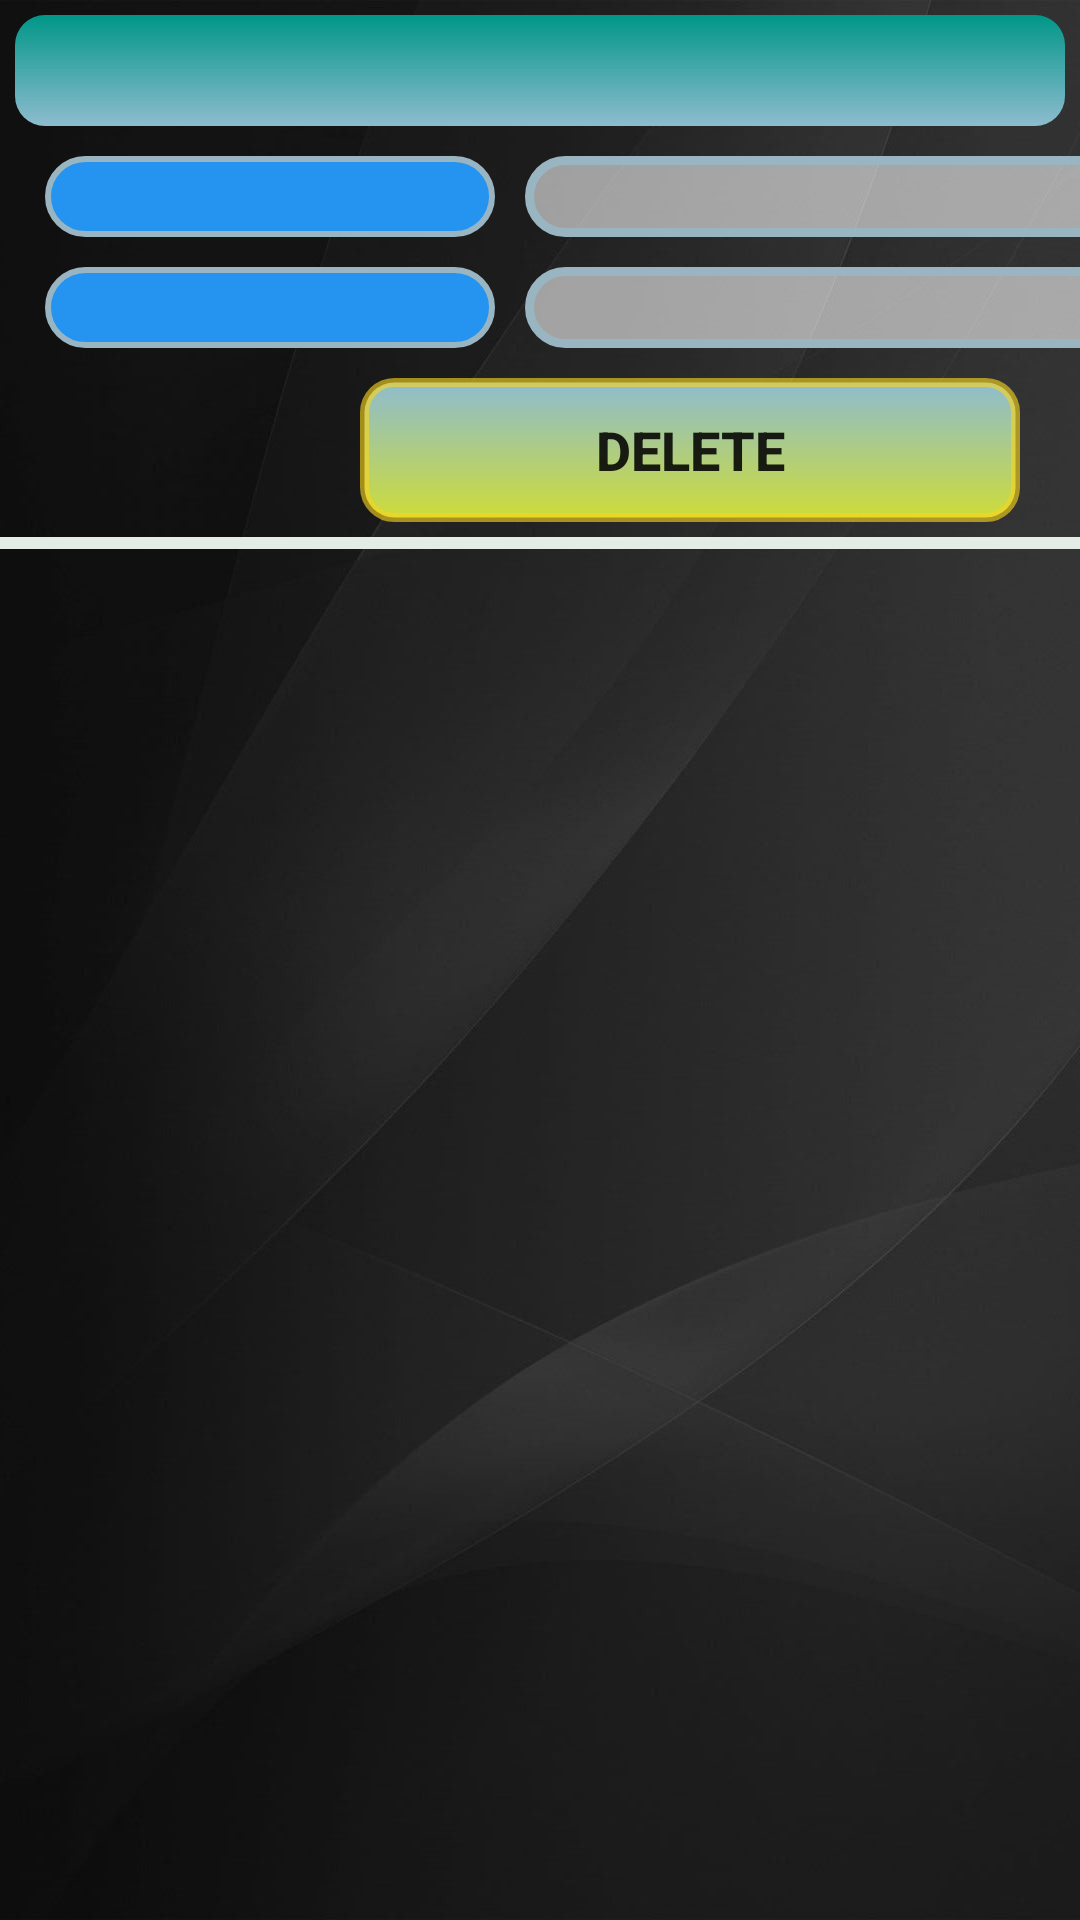

Here is an Android app screen rendered from its layout file. Give the layout XML and the strings, colors and styles it references.
<!-- AndroidManifest.xml: application theme AppTheme -->
<!-- res/layout/delete_generic.xml -->
<?xml version="1.0" encoding="utf-8"?>
<LinearLayout xmlns:android="http://schemas.android.com/apk/res/android"
    android:layout_width="wrap_content"
    android:layout_height="190dp"
    android:background="@drawable/grey_bg"
    android:orientation="vertical">

    <TextView
        android:id="@+id/tvName"
        android:layout_width="match_parent"
        android:layout_height="37dp"
        android:layout_margin="5dp"
        android:background="@drawable/backedit_main_heading"
        android:gravity="center"
        android:textColor="@android:color/background_light"
        android:textSize="26sp"
        android:textStyle="bold" />

    <LinearLayout
        android:layout_width="match_parent"
        android:layout_height="wrap_content"
        android:orientation="horizontal">


        <TextView
            android:id="@+id/tv_1"
            android:layout_width="150dp"
            android:layout_height="match_parent"
            android:layout_marginLeft="15dp"
            android:layout_marginTop="5dp"
            android:layout_marginRight="5dp"
            android:layout_marginBottom="5dp"
            android:background="@drawable/backedit_headings"
            android:gravity="right"
            android:paddingRight="10dp"
            android:textColor="@android:color/background_light"
            android:textSize="20dp"
            android:textStyle="bold" />

        <TextView
            android:id="@+id/tv_1_value"
            android:layout_width="220dp"
            android:layout_height="wrap_content"

            android:layout_margin="5dp"
            android:background="@drawable/backedit"
            android:editable="false"

            android:paddingLeft="20dp"
            android:textColor="@color/colorPrimaryDark"
            android:textSize="20sp"
            android:textStyle="bold" />


    </LinearLayout>


    <LinearLayout
        android:layout_width="match_parent"
        android:layout_height="wrap_content"
        android:orientation="horizontal">


        <TextView
            android:id="@+id/tv_2"
            android:layout_width="150dp"
            android:layout_height="match_parent"
            android:layout_marginLeft="15dp"
            android:layout_marginTop="5dp"
            android:layout_marginRight="5dp"
            android:layout_marginBottom="5dp"
            android:background="@drawable/backedit_headings"
            android:gravity="right"
            android:paddingRight="10dp"
            android:textColor="@android:color/background_light"
            android:textSize="20dp"
            android:textStyle="bold" />

        <TextView
            android:id="@+id/tv_2_value"
            android:layout_width="220dp"
            android:layout_height="wrap_content"

            android:layout_margin="5dp"
            android:background="@drawable/backedit"
            android:editable="false"

            android:paddingLeft="20dp"
            android:textColor="@color/colorPrimaryDark"
            android:textSize="20sp"
            android:textStyle="bold" />


    </LinearLayout>

    <Button
        android:id="@+id/btnDelete"
        android:layout_width="220dp"
        android:layout_height="wrap_content"
        android:layout_gravity="right"
        android:layout_marginTop="5dp"
        android:layout_marginRight="20dp"
        android:layout_marginBottom="5dp"
        android:background="@drawable/button"
        android:text="Delete"
        android:textSize="18sp"
        android:textStyle="bold" />

    <View
        android:layout_width="match_parent"
        android:layout_height="4dp"
        android:background="#e3ede5"

        />

</LinearLayout>
<!-- resources referenced by this layout -->
<resources>
  <color name="colorPrimaryDark">#000000</color>
  <!-- drawable backedit (drawable) -->
  <?xml version="1.0" encoding="utf-8"?>
  <shape xmlns:android="http://schemas.android.com/apk/res/android"
      android:shape="rectangle">
      <corners
          android:radius="30dp">
  
      </corners>
      <solid
          android:color="#94ffffff"
          android:width="3dp">
  
      </solid>
  
      <stroke
          android:width="3dp"
          android:color="#9AB5C2">
      </stroke>
  </shape>
  <!-- drawable backedit_headings (drawable) -->
  <?xml version="1.0" encoding="utf-8"?>
  <shape xmlns:android="http://schemas.android.com/apk/res/android"
      android:shape="rectangle">
      <corners
          android:radius="30dp">
  
      </corners>
      <solid
          android:color="#2593F0"
          android:width="3dp">
  
      </solid>
  
      <stroke
          android:width="2dp"
          android:color="#9AB5C2">
      </stroke>
  </shape>
  <!-- drawable backedit_main_heading (drawable) -->
  <?xml version="1.0" encoding="utf-8"?>
  <shape xmlns:android="http://schemas.android.com/apk/res/android"
      android:shape="rectangle">
      <corners
          android:radius="10dp">
  
      </corners>
      <solid
          android:color="#009688"
          android:width="3dp">
      </solid>
      <gradient
          android:angle="270"
          android:startColor="#009688"
          android:endColor="#8EBCCF"
          android:type="linear"
          />
  </shape>
  <!-- drawable button (drawable) -->
  <?xml version="1.0" encoding="utf-8"?>
  <shape xmlns:android="http://schemas.android.com/apk/res/android"
      android:shape="rectangle"
      >
  
      <corners
          android:radius="10dp">
  
      </corners>
      <solid
          android:color="#CDDC39"
          android:width="3dp">
  
      </solid>
  
      <stroke
          android:width="3dp"
          android:color="#9EF8D51D">
      </stroke>
      <gradient
          android:angle="90"
          android:startColor="#CDDC39"
          android:endColor="#8EBCCF"
          android:type="linear"
          />
  </shape>
  <!-- drawable grey_bg: jpg bitmap (drawable, 78269 bytes) -->
  <style name="AppTheme" parent="Theme.AppCompat.Light.DarkActionBar">
          
          <item name="colorPrimary">@color/colorPrimary</item>
          <item name="colorPrimaryDark">@color/colorPrimaryDark</item>
          <item name="colorAccent">@color/colorAccent</item>
      </style>
  <color name="colorPrimary">#474947</color>
  <color name="colorAccent">#2593F0</color>
</resources>
